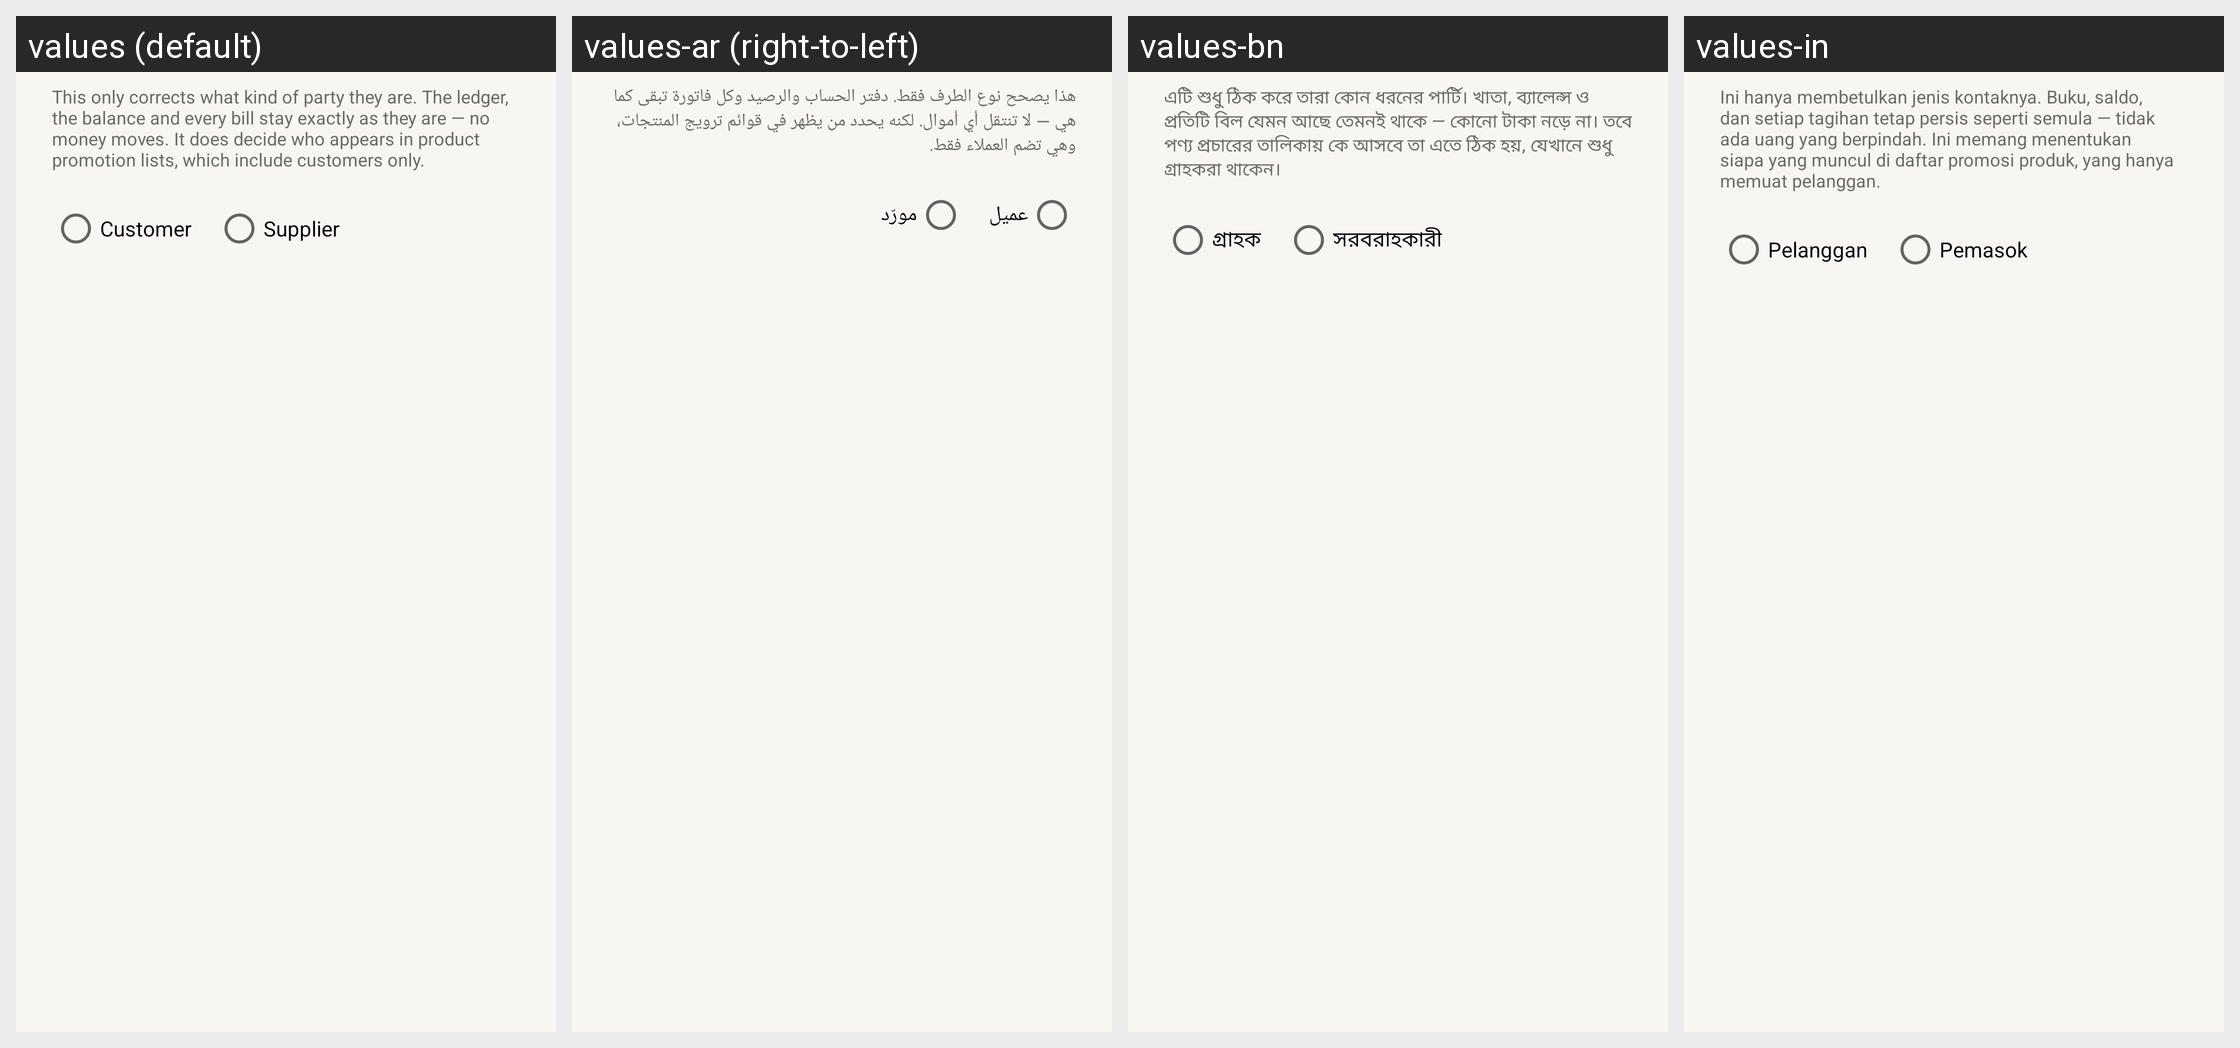

Locale-by-locale string values for the Android screen shown in this grid:
Android screen res/layout/dialog_party_type.xml rendered under 4 locales, left to right: values (default), values-ar (right-to-left), values-bn, values-in. Device: Nexus 5 (rendered at 1080×1920; each locale shown at half size, 540×960, under a caption strip naming it); theme Theme.RoshanKhata.
Other locales in the repository, not shown: values-fa, values-hi, values-sd, values-ur.
Strings drawn on this screen, with the default value and each locale's value (text and hints the layout hard-codes, and strings that could not be matched under every locale, appear in the picture but are not listed):

change_party_type_help
  values: This only corrects what kind of party they are. The ledger, the balance and every bill stay exactly as they are — no money moves. It does decide who appears in product promotion lists, which include customers only.
  values-ar: هذا يصحح نوع الطرف فقط. دفتر الحساب والرصيد وكل فاتورة تبقى كما هي — لا تنتقل أي أموال. لكنه يحدد من يظهر في قوائم ترويج المنتجات، وهي تضم العملاء فقط.
  values-bn: এটি শুধু ঠিক করে তারা কোন ধরনের পার্টি। খাতা, ব্যালেন্স ও প্রতিটি বিল যেমন আছে তেমনই থাকে — কোনো টাকা নড়ে না। তবে পণ্য প্রচারের তালিকায় কে আসবে তা এতে ঠিক হয়, যেখানে শুধু গ্রাহকরা থাকেন।
  values-in: Ini hanya membetulkan jenis kontaknya. Buku, saldo, dan setiap tagihan tetap persis seperti semula — tidak ada uang yang berpindah. Ini memang menentukan siapa yang muncul di daftar promosi produk, yang hanya memuat pelanggan.

customer
  values: Customer
  values-ar: عميل
  values-bn: গ্রাহক
  values-in: Pelanggan

supplier
  values: Supplier
  values-ar: مورّد
  values-bn: সরবরাহকারী
  values-in: Pemasok
